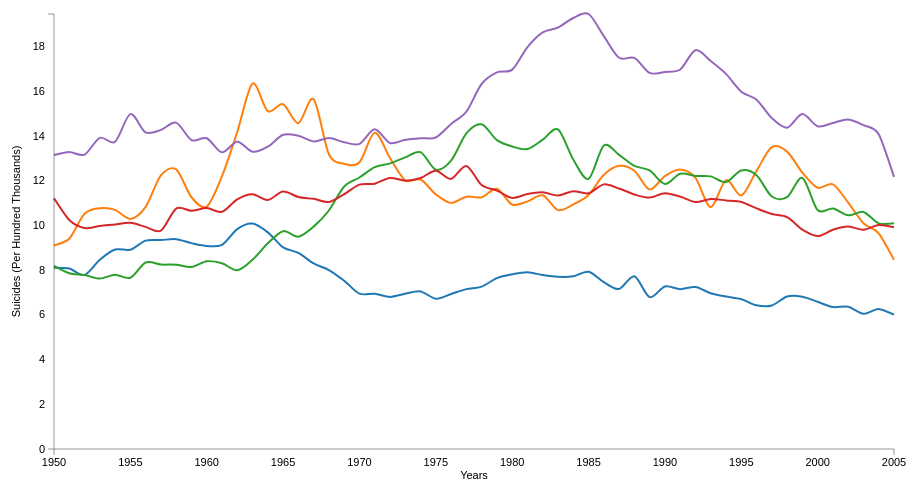
D3 v3 page, settled after 360 driven frames (6 s of simulated time); the page loaded 1 data file(s).



            d3.csv('suicide_rate.csv', function(error, data) {
            data.forEach(function (d) {
                d.year = +d.year;
                d.australia = +d.australia;
                d.canada = +d.canada;
                d.france = +d.france;
                d.unitedkingdom = +d.unitedkingdom;
                d.unitedstates = +d.unitedstates;
            });

            var chart = InitiateChart(data, 'year', {
                'United Kingdom': {column: 'unitedkingdom'},
                'Australia': {column: 'australia'},
                'Canada': {column: 'canada'},
                'United States': {column: 'unitedstates'},
                'France': {column: 'france'}
            }, {xAxis: 'Years', yAxis: 'Suicides (Per Hundred Thousands)'});
            chart.bind("#chart-line1");
            chart.render();
            });

        
// ── JS/suicidevis.js
//
// Nathan Tucker
// To run in Firefox
// Acknowledgements: http://alignedleft.com/tutorials/d3/scales
//                   http://chamilo2.grenet.fr/inp/main/document/showinframes.php?cidReq=ENSIMAG5MMCOD&id_session=0&gidReq=0&origin=&id=4623
//

function InitiateChart(dataset, xName, yObject, axisLables) {
    
    var chartObj = {};
    var color = d3.scale.category10();
    
    chartObj.xAxisLable = axisLables.xAxis;
    chartObj.yAxisLable = axisLables.yAxis;
    
    chartObj.data = dataset;
    chartObj.margin = {top: 15, right: 60, bottom: 30, left: 50};
    chartObj.width = 650 - chartObj.margin.left - chartObj.margin.right;
    chartObj.height = 480 - chartObj.margin.top - chartObj.margin.bottom;

    chartObj.xFunct = function(d){return d[xName]};

    function getYFn(column) {
        return function (d) {
            return d[column];
        };
    }

    chartObj.yFuncts = [];
    for (var y  in yObject) {
        yObject[y].name = y;
        yObject[y].yFunct = getYFn(yObject[y].column);
        chartObj.yFuncts.push(yObject[y].yFunct);
    }
    
    // Format
    chartObj.formatAsNumber = d3.format(".0f");
    chartObj.formatAsDecimal = d3.format(".2f");
    chartObj.formatAsCurrency = d3.format("$.2f");
    chartObj.formatAsFloat = function (d) {
        if (d % 1 !== 0) {
            return d3.format(".2f")(d);
        } else {
            return d3.format(".0f")(d);
        }
    };

    chartObj.xFormatter = chartObj.formatAsNumber;
    chartObj.yFormatter = chartObj.formatAsFloat;

    chartObj.bisectYear = d3.bisector(chartObj.xFunct).left;

    // Scale 
    chartObj.xScale = d3.scale.linear().range([0, chartObj.width]).domain(d3.extent(chartObj.data, chartObj.xFunct));
    
    chartObj.max = function (fn) {
        return d3.max(chartObj.data, fn);
    };
    chartObj.yScale = d3.scale.linear().range([chartObj.height, 0]).domain([0, d3.max(chartObj.yFuncts.map(chartObj.max))]);

    //Axis Declaration
    chartObj.xAxis = d3.svg.axis().scale(chartObj.xScale).orient("bottom").tickFormat(chartObj.xFormatter);

    chartObj.yAxis = d3.svg.axis().scale(chartObj.yScale).orient("left").tickFormat(chartObj.yFormatter);

    function getYScaleFn(yObj) {
        return function (d) {
            return chartObj.yScale(yObject[yObj].yFunct(d));
        };
    }
    for (var yObj in yObject) {
        yObject[yObj].line = d3.svg.line().interpolate("cardinal").x(function (d) {
            return chartObj.xScale(chartObj.xFunct(d));
        }).y(getYScaleFn(yObj));
    }

    chartObj.svg;

    chartObj.update_svg_size = function () {
        chartObj.width = parseInt(chartObj.chartDiv.style("width"), 10) - (chartObj.margin.left + chartObj.margin.right);

        chartObj.xScale.range([0, chartObj.width]);
        chartObj.yScale.range([chartObj.height, 0]);
        
        return chartObj;
    };

    chartObj.bind = function (selector) {
        chartObj.mainDiv = d3.select(selector);
        
        chartObj.mainDiv.append("div").attr("class", "inner-wrapper").append("div").attr("class", "outer-box").append("div").attr("class", "inner-box");
        chartSelector = selector + " .inner-box";
        chartObj.chartDiv = d3.select(chartSelector);
        d3.select(window).on('resize.' + chartSelector, chartObj.update_svg_size);
        chartObj.update_svg_size();
        return chartObj;
    };

    // Render
    chartObj.render = function () {
        chartObj.svg = chartObj.chartDiv.append("svg").attr("class", "chart-area").attr("width", chartObj.width + (chartObj.margin.left + chartObj.margin.right)).attr("height", chartObj.height + (chartObj.margin.top + chartObj.margin.bottom)).append("g").attr("transform", "translate(" + chartObj.margin.left + "," + chartObj.margin.top + ")");

        for (var y  in yObject) {
            yObject[y].path = chartObj.svg.append("path").datum(chartObj.data).attr("class", "line").attr("d", yObject[y].line).style("stroke", color(y)).attr("data-series", y).on("mouseover", function () {
                focus.style("display", null);
            }).on("mouseout", function () {
                focus.transition().delay(700).style("display", "none");
            }).on("mousemove", mousemove);
        }
        
        chartObj.svg.append("g").attr("class", "x axis").attr("transform", "translate(0," + chartObj.height + ")").call(chartObj.xAxis).append("text").attr("class", "label").attr("x", chartObj.width / 2).attr("y", 30).style("text-anchor", "middle").text(chartObj.xAxisLable);

        chartObj.svg.append("g").attr("class", "y axis").call(chartObj.yAxis).append("text").attr("class", "label").attr("transform", "rotate(-90)").attr("y", -42).attr("x", -chartObj.height / 2).attr("dy", ".71em").style("text-anchor", "middle").text(chartObj.yAxisLable);

        var focus = chartObj.svg.append("g").attr("class", "focus").style("display", "none");

        for (var y  in yObject) {
            yObject[y].tooltip = focus.append("g");
            yObject[y].tooltip.append("circle").attr("r", 5);
            yObject[y].tooltip.append("rect").attr("x", 8).attr("y","-5").attr("width",22).attr("height",'0.75em');
            yObject[y].tooltip.append("text").attr("x", 9).attr("dy", ".35em");
        }

        focus.append("text").attr("class", "focus year").attr("x", 5).attr("y", 5);
       
        
        var legend = chartObj.mainDiv.append('div').attr("class", "legend");
        for (var y  in yObject) {
            series = legend.append('div');
            series.append('div').attr("class", "series-marker").style("background-color", color(y));
            series.append('p').text(y);
            yObject[y].legend = series;
        }

        chartObj.svg.append("rect").attr("class", "overlay").attr("width", chartObj.width).attr("height", chartObj.height).on("mouseover", function () {
            focus.style("display", null);
        }).on("mouseout", function () {
            focus.style("display", "none");
        }).on("mousemove", mousemove);

        return chartObj;
        function mousemove() {
            var x0 = chartObj.xScale.invert(d3.mouse(this)[0]), i = chartObj.bisectYear(dataset, x0, 1), d0 = chartObj.data[i - 1], d1 = chartObj.data[i];
            try {
                var d = x0 - chartObj.xFunct(d0) > chartObj.xFunct(d1) - x0 ? d1 : d0;
            } catch (e) { return;}
            minY = chartObj.height;
            for (var y  in yObject) {
                yObject[y].tooltip.attr("transform", "translate(" + chartObj.xScale(chartObj.xFunct(d)) + "," + chartObj.yScale(yObject[y].yFunct(d)) + ")");
                yObject[y].tooltip.select("text").text(chartObj.yFormatter(yObject[y].yFunct(d)));
                minY = Math.min(minY, chartObj.yScale(yObject[y].yFunct(d)));
            }
            
            focus.select(".focus.year").text(chartObj.xFormatter(chartObj.xFunct(d)));
        }
    };
    
    return chartObj;
    
}

### data: suicide_rate.csv
?year, australia, canada, france, unitedkingdom, unitedstates
1950, 9.114, 8.201, 13.16, 8.116, 11.22
1951, 9.414, 7.869, 13.29, 8.081, 10.25
1952, 10.53, 7.786, 13.18, 7.789, 9.89
1953, 10.78, 7.629, 13.93, 8.469, 9.985
1954, 10.71, 7.804, 13.75, 8.929, 10.05
1955, 10.3, 7.668, 14.99, 8.922, 10.13
1956, 10.84, 8.348, 14.17, 9.327, 9.942
1957, 12.25, 8.258, 14.29, 9.353, 9.771
1958, 12.52, 8.249, 14.61, 9.391, 10.76
1959, 11.27, 8.148, 13.83, 9.215, 10.66
1960, 10.85, 8.403, 13.91, 9.089, 10.79
1961, 12.21, 8.312, 13.28, 9.139, 10.62
1962, 14.19, 8.003, 13.76, 9.843, 11.18
1963, 16.36, 8.473, 13.31, 10.09, 11.4
1964, 15.12, 9.206, 13.53, 9.696, 11.15
1965, 15.43, 9.752, 14.07, 9.025, 11.52
1966, 14.59, 9.506, 14.02, 8.777, 11.28
1967, 15.66, 9.954, 13.77, 8.306, 11.2
1968, 13.19, 10.68, 13.92, 8.011, 11.05
1969, 12.77, 11.75, 13.73, 7.532, 11.41
1970, 12.84, 12.15, 13.66, 6.953, 11.84
1971, 14.16, 12.62, 14.31, 6.95, 11.88
1972, 13.02, 12.79, 13.7, 6.81, 12.13
1973, 12.03, 13.05, 13.84, 6.951, 12.01
1974, 12.06, 13.29, 13.91, 7.054, 12.13
1975, 11.4, 12.5, 13.95, 6.728, 12.46
1976, 11.02, 12.91, 14.55, 6.94, 12.09
1977, 11.29, 14.13, 15.1, 7.157, 12.67
1978, 11.27, 14.53, 16.34, 7.269, 11.81
1979, 11.65, 13.83, 16.86, 7.647, 11.56
1980, 10.95, 13.54, 16.98, 7.817, 11.24
1981, 11.08, 13.43, 17.99, 7.911, 11.42
1982, 11.36, 13.85, 18.65, 7.787, 11.49
1983, 10.69, 14.31, 18.87, 7.709, 11.35
1984, 10.95, 12.96, 19.29, 7.73, 11.54
1985, 11.37, 12.09, 19.47, 7.935, 11.45
1986, 12.27, 13.59, 18.48, 7.472, 11.85
1987, 12.68, 13.17, 17.51, 7.162, 11.66
1988, 12.46, 12.68, 17.51, 7.735, 11.39
1989, 11.62, 12.47, 16.83, 6.799, 11.25
1990, 12.22, 11.86, 16.88, 7.277, 11.45
1991, 12.51, 12.32, 16.99, 7.154, 11.3
1992, 12.13, 12.22, 17.85, 7.252, 11.06
1993, 10.83, 12.2, 17.37, 6.969, 11.19
1994, 12.04, 11.95, 16.79, 6.825, 11.13
1995, 11.35, 12.47, 15.99, 6.71, 11.06
1996, 12.45, 12.25, 15.63, 6.43, 10.77
1997, 13.51, 11.3, 14.81, 6.425, 10.52
1998, 13.31, 11.27, 14.38, 6.827, 10.38
1999, 12.38, 12.13, 14.99, 6.818, 9.818
2000, 11.69, 10.7, 14.45, 6.59, 9.533
2001, 11.85, 10.77, 14.59, 6.352, 9.812
2002, 11.03, 10.46, 14.75, 6.371, 9.955
2003, 10.11, 10.61, 14.5, 6.056, 9.815
2004, 9.656, 10.1, 14.09, 6.271, 10.03
2005, 8.47, 10.1, 12.18, 6.015, 9.927